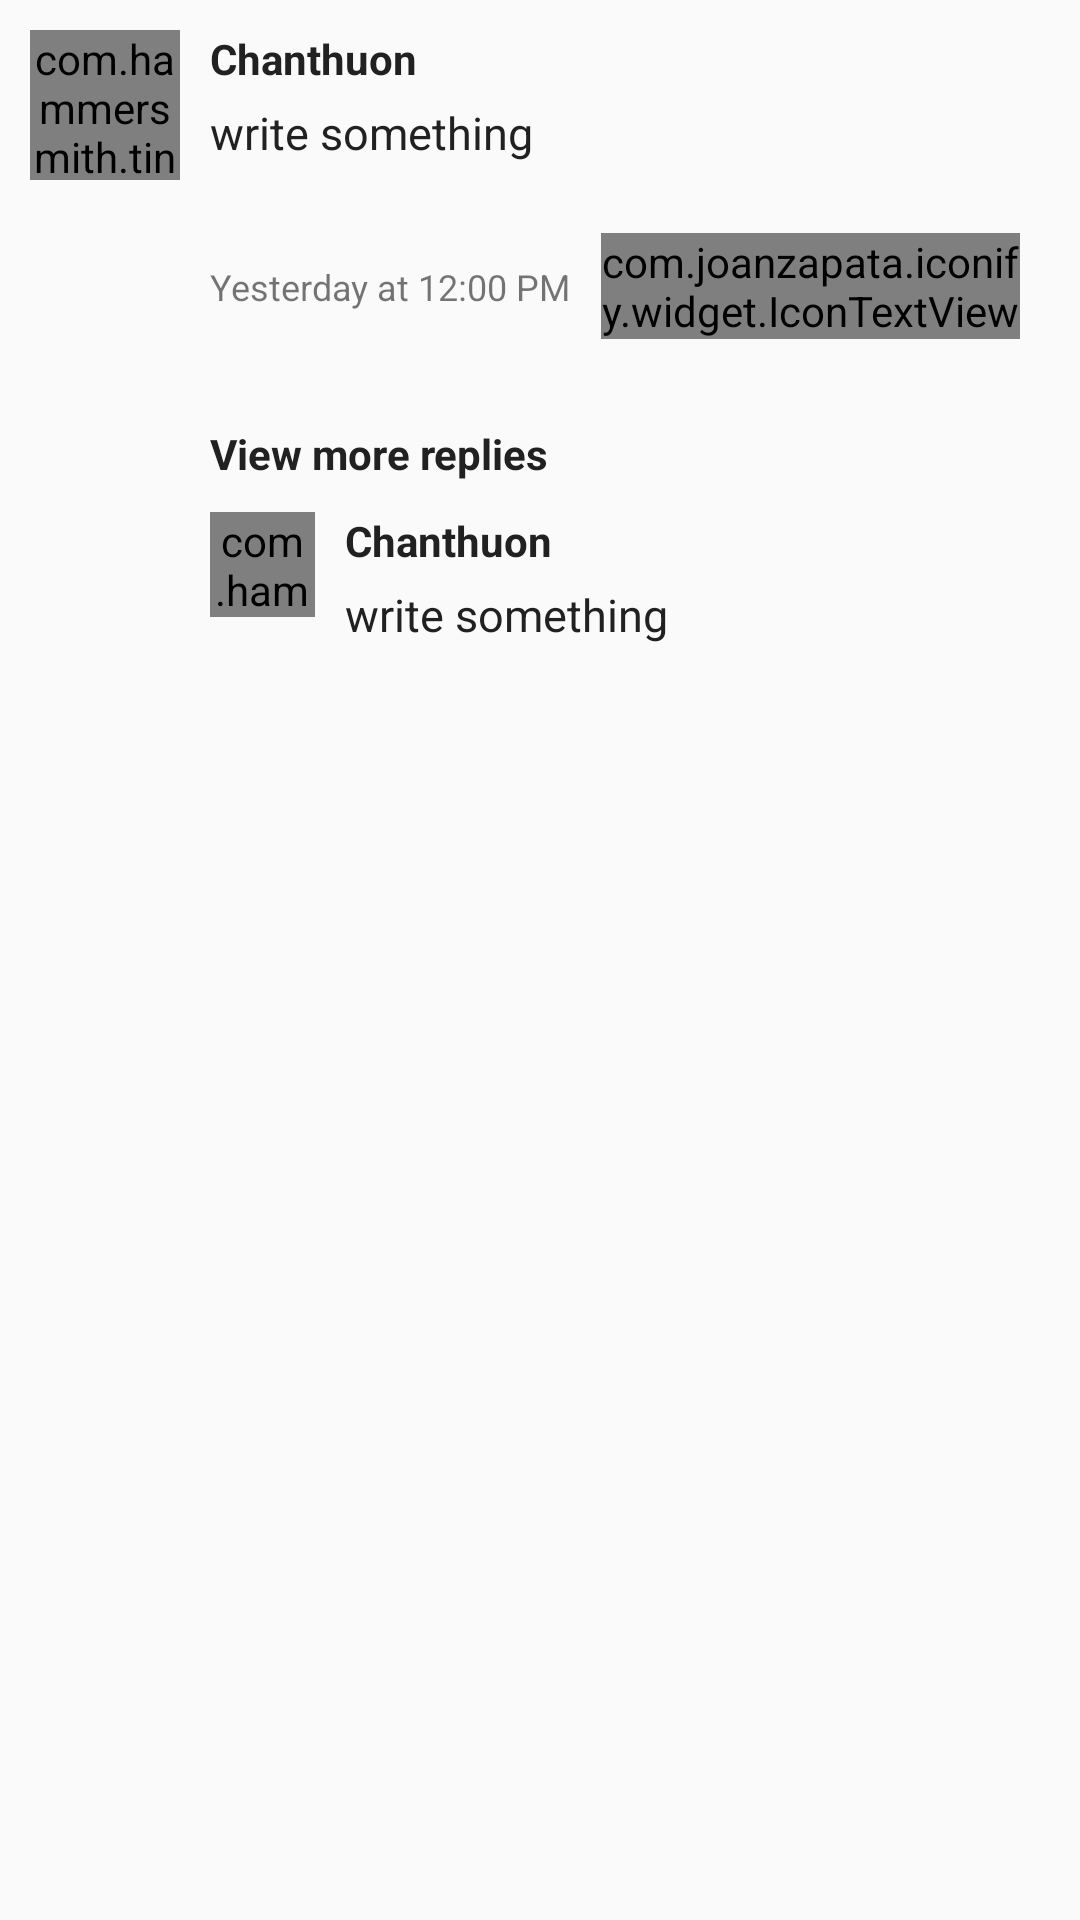

The Android layout XML behind this screen, and the referenced resources:
<!-- AndroidManifest.xml: application theme AppTheme -->
<!-- res/layout/comment_list_item.xml -->
<LinearLayout xmlns:android="http://schemas.android.com/apk/res/android"
    xmlns:app="http://schemas.android.com/apk/res-auto"
    android:layout_width="match_parent"
    android:layout_height="wrap_content"
    android:background="?attr/selectableItemBackground"
    android:clickable="true"
    android:orientation="vertical"
    android:padding="10dp"
    android:paddingLeft="5dp"
    android:paddingRight="5dp">

    <LinearLayout
        android:layout_width="match_parent"
        android:layout_height="wrap_content"
        android:orientation="horizontal">

        <com.hammersmith.tinhluoklan.RoundedImageView
            android:id="@+id/profile"
            android:layout_width="50dp"
            android:layout_height="50dp"
            android:layout_gravity="center_horizontal"
            android:scaleType="centerCrop"
            android:src="@drawable/ford_logo"
            app:border_width="0dip"
            app:is_oval="true"
            app:round_background="true" />

        <LinearLayout
            android:layout_width="match_parent"
            android:layout_height="wrap_content"
            android:layout_marginLeft="10dp"
            android:orientation="vertical">

            <TextView
                android:id="@+id/name"
                android:layout_width="match_parent"
                android:layout_height="wrap_content"
                android:gravity="center_vertical"
                android:text="Chanthuon"
                android:textColor="@color/primary_text"
                android:textStyle="bold" />

            <TextView
                android:id="@+id/comment"
                android:layout_width="match_parent"
                android:layout_height="wrap_content"
                android:layout_marginTop="5dp"
                android:text="write something"
                android:textColor="@color/primary_text"
                android:textSize="15sp" />

            <LinearLayout
                android:layout_width="match_parent"
                android:layout_height="wrap_content"
                android:layout_marginTop="5dp"
                android:gravity="center_vertical"
                android:orientation="horizontal">

                <TextView
                    android:id="@+id/createdAt"
                    android:layout_width="wrap_content"
                    android:layout_height="wrap_content"
                    android:text="Yesterday at 12:00 PM"
                    android:textSize="12sp" />

                <com.joanzapata.iconify.widget.IconTextView
                    android:layout_width="wrap_content"
                    android:layout_height="wrap_content"
                    android:layout_marginLeft="10dp"
                    android:layout_marginRight="10dp"
                    android:text="{fa-circle}"
                    android:textColor="@color/colorAccent"
                    android:textSize="3sp" />

                <TextView
                    android:id="@+id/txtReply"
                    android:layout_width="wrap_content"
                    android:layout_height="wrap_content"
                    android:text="Reply"
                    android:textColor="@color/colorAccent"
                    android:textSize="12sp" />
            </LinearLayout>

            <LinearLayout
                android:id="@+id/lReply"
                android:layout_width="match_parent"
                android:layout_height="wrap_content"
                android:layout_marginTop="5dp"
                android:orientation="vertical">

                <TextView
                    android:layout_width="wrap_content"
                    android:layout_height="wrap_content"
                    android:layout_marginTop="5dp"
                    android:text="View more replies"
                    android:textColor="@color/primary_text"
                    android:textStyle="bold" />

                <LinearLayout
                    android:layout_width="match_parent"
                    android:layout_height="wrap_content"
                    android:layout_marginTop="10dp"
                    android:orientation="horizontal">

                    <com.hammersmith.tinhluoklan.RoundedImageView
                        android:id="@+id/profileReply"
                        android:layout_width="35dp"
                        android:layout_height="35dp"
                        android:layout_gravity="center_horizontal"
                        android:scaleType="centerCrop"
                        android:src="@drawable/lamborghini_logo"
                        app:border_width="0dip"
                        app:is_oval="true"
                        app:round_background="true" />

                    <LinearLayout
                        android:layout_width="match_parent"
                        android:layout_height="wrap_content"
                        android:layout_marginLeft="10dp"
                        android:orientation="vertical">

                        <TextView
                            android:id="@+id/nameReply"
                            android:layout_width="match_parent"
                            android:layout_height="wrap_content"
                            android:gravity="center_vertical"
                            android:text="Chanthuon"
                            android:textColor="@color/primary_text"
                            android:textStyle="bold" />

                        <TextView
                            android:textSize="15sp"
                            android:id="@+id/reply"
                            android:layout_width="match_parent"
                            android:layout_height="wrap_content"
                            android:layout_marginTop="5dp"
                            android:text="write something"
                            android:textColor="@color/primary_text" />
                    </LinearLayout>
                </LinearLayout>
            </LinearLayout>

        </LinearLayout>

    </LinearLayout>

</LinearLayout>
<!-- resources referenced by this layout -->
<resources>
  <color name="colorAccent">#009688</color>
  <color name="primary_text">#212121</color>
  <!-- drawable ford_logo: jpg bitmap (drawable, 15820 bytes) -->
  <!-- drawable lamborghini_logo: jpg bitmap (drawable, 20692 bytes) -->
  <style name="AppTheme" parent="Theme.AppCompat.Light.DarkActionBar">
          
          <item name="colorPrimary">@color/colorPrimary</item>
          <item name="colorPrimaryDark">@color/colorPrimaryDark</item>
          <item name="colorAccent">@color/colorAccent</item>
      </style>
  <color name="colorPrimary">#00695C</color>
  <color name="colorPrimaryDark">#004D40</color>
</resources>
